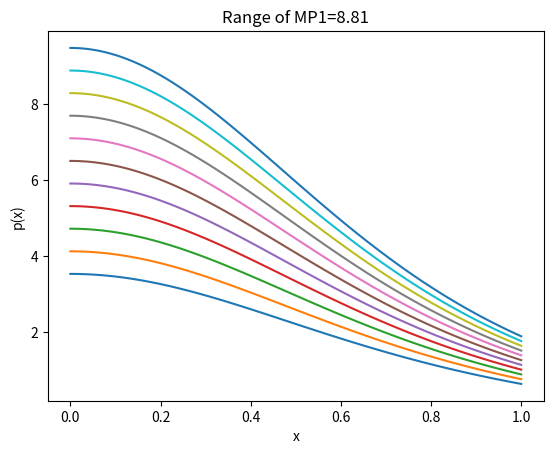

Source code (Python):
import math
#import scipy
import scipy.integrate as integrate
import scipy.special as special
import sys
import matplotlib.pyplot as plt
import numpy as np


#function to quit out of a loop if check fails
def quit():
    sys.exit()
    return

#homebrew coth function
def coth(x):
    return 1/math.tanh(x)
def arccoth(x):
    return math.atanh(1/x)

#==============================================================================
#                  User input and universal tests on those inputs
#                  Tests performed here apply to all cases below
#==============================================================================

#store user inputs as an array of the form
#demo=[alpha,beta_1,beta_1_prime,beta_2,beta_2_prime,lambda_1]
demo=[0,0,1,1,0,2]

#dispense user inputs: alpha, beta, lambda
alpha=demo[0]
beta_1=demo[1]
beta_1_prime=demo[2]
beta_2=demo[3]
beta_2_prime=demo[4]
lambda_1=demo[5]

#Declare and test r and q
def q(x):
    return -x**2
def r(x):
    #incl test to see if r>0 for all x
    return 1
def sqrt_r(x):
    return math.sqrt(r(x))
def g(x):
    return integrate.quad(sqrt_r,0,x)


#check Delta_condition on Beta_j and Beta_j_prime 
delta_condition=(beta_1_prime*beta_2-beta_2_prime*beta_1>0)
if delta_condition == True:
    print("Success: delta condition passed.")
elif delta_condition == False:
    print("ERR: check delta condition.")
    quit()
else:
    print("ERR: check delta switch.")

psi=(beta_1+lambda_1*beta_1_prime)/(beta_2+lambda_1*beta_2_prime)
print("psi=",psi)

#integrand containing q in positive lambda case
def integrand_q(s):
    #integral used in calc of p_1
    return q(s)*math.sinh(2*math.sqrt(lambda_1)*g(s)[0])


#=========================================================================================================
# Case1&4 Case1&4 Case1&4 Case1&4 Case1&4 Case1&4 Case1&4 Case1&4 Case1&4 Case1&4 Case1&4 Case1&4 Case1&4
#=========================================================================================================
def P1(x):
    a=1/(2*math.sqrt(lambda_1*r(x)))
    b=1/(math.cosh(math.sqrt(lambda_1)*g(x)[0])**2)
    c=psi*math.sinh(2*math.sqrt(lambda_1)*g(1)[0])-integrate.quad(integrand_q,x,1)[0]
    return a*b*c

intermediate_array_psi = [.5+(1/10)*k for k in range(0,11)]
#intermediate_array_psi = [(1/5)*k for k in range(-5,6)]
#intermediate_array_MP1 = [(1/10)*k for k in range(0,11)]
intermediate_array_MP1 = [k for k in range(0,12)]

def P1_mod(x,n):
    a=1/(2*math.sqrt(lambda_1*r(x)))
    b=1/(math.cosh(math.sqrt(lambda_1)*g(x)[0])**2)
    c=intermediate_array_psi[n]*psi*math.sinh(2*math.sqrt(lambda_1)*g(1)[0])-integrate.quad(integrand_q,x,1)[0]
    return a*b*c

def MP1_integrand(s):
    return q(s)*(math.sinh(math.sqrt(lambda_1)*g(s)[0])**2)

def MP1():
    a=1/lambda_1
    b=psi*(math.sinh(math.sqrt(lambda_1)*g(1)[0])**2)
    c=integrate.quad(MP1_integrand,0,1)[0]
    M_P1=str(round(a*(b-c),3))
    return "M[p(x)]="+M_P1

def MP1_mod(n):
    a=1/lambda_1
    b=n*psi*(math.sinh(math.sqrt(lambda_1)*g(1)[0])**2)
    c=integrate.quad(MP1_integrand,0,1)[0]
    M_P1=(round(a*(b-c),3))
    return M_P1

def P1_graph():
    intermediate_array_x = [(1/100)*k for k in range(0,101)]
    
    for n in range(0,11):
        intermediate_array_y = [P1_mod(k,n) for k in intermediate_array_x]
        xcoord = intermediate_array_x
        ycoord = intermediate_array_y
        plt.plot(xcoord, ycoord)
        intermediate_array_MP1[n]=MP1_mod(intermediate_array_psi[n])
    #print(intermediate_array_x[0],intermediate_array_y[0])
    #print(intermediate_array_x[100],intermediate_array_y[100])

    M_P1=str(np.ptp(intermediate_array_MP1))
    print(max(intermediate_array_MP1))
    print(min(intermediate_array_MP1))
    
    plt.xlabel("x")
    plt.ylabel("p(x)")
    plt.title("Range of MP1="+M_P1)
    plt.show()
    
    return print("Success")
    

#==============================================================================
#                              Run the program
#==============================================================================

P1_graph()

